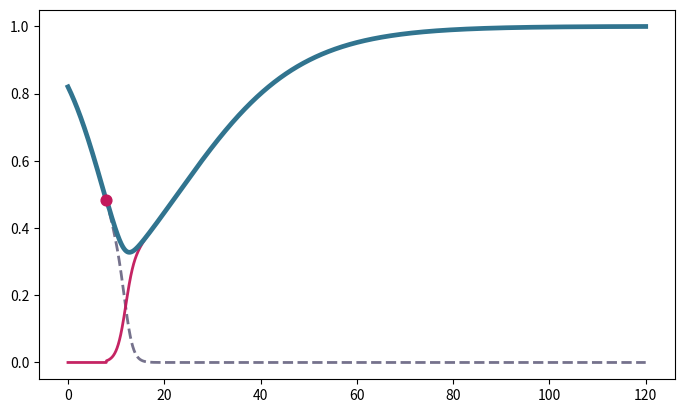

Reproduce this figure in Python. (Note: this script raises an exception after producing the figure.)
from pathlib import Path

import matplotlib
matplotlib.use("Agg", force=True)

import numpy as np
import matplotlib.pyplot as plt

plt.ioff()

# ------------------------------------------------------------
# Simple host–microbiome rescue model
#
# U(t): hosts without beneficial microbe
# I(t): hosts with beneficial microbe
# N(t) = U(t) + I(t)
#
# Uninfected hosts decline after environmental change.
# Microbe-carrying hosts have improved growth.
# The microbe is introduced at t_intro and also spreads
# horizontally from I to U.
# ------------------------------------------------------------

# output file
out = Path("microbial_rescue_curve.png")

# --------------------------
# parameters
# --------------------------
T = 120.0         # total time
dt = 0.05         # time step
times = np.arange(0, T + dt, dt)

K = 1.0           # carrying capacity (scaled)

# growth rates under environmental stress
r_U = -0.20
r_I = 0.08

# horizontal spread of beneficial microbe
beta = 1.0

# introduction event
t_intro = 8.0
I_intro = 0.005   # small microbe-carrying introduction pulse

# initial conditions
U = np.zeros_like(times)
I = np.zeros_like(times)
U[0] = 0.82
I[0] = 0.0

# --------------------------
# simulate by Euler method
# --------------------------
introduced = False

for k in range(len(times) - 1):
    t = times[k]

    # one-time introduction of beneficial microbe
    if (not introduced) and (t >= t_intro):
        I[k] += I_intro
        introduced = True

    N = U[k] + I[k]
    N_safe = max(N, 1e-12)

    # density-regulated growth
    grow_U = r_U * U[k] * (1 - N / K)
    grow_I = r_I * I[k] * (1 - N / K)

    # horizontal spread of beneficial microbe
    trans = beta * U[k] * I[k] / N_safe

    dU = grow_U - trans
    dI = grow_I + trans

    U[k + 1] = max(U[k] + dt * dU, 0.0)
    I[k + 1] = max(I[k] + dt * dI, 0.0)

# handle case where intro lands exactly on final step
if (not introduced) and (times[-1] >= t_intro):
    I[-1] += I_intro

N = U + I

# --------------------------
# identify "rescue" point
# --------------------------
# approximate rescue turnaround as the minimum of total population
imin = np.argmin(N)
t_min = times[imin]
N_min = N[imin]

# first time after the minimum that total population clearly rises
# and exceeds the minimum by a small amount
post = np.where((times > t_min) & (N > N_min + 0.03))[0]
irescue = post[0] if len(post) > 0 else imin
t_rescue = times[irescue]
N_rescue = N[irescue]

# --------------------------
# plot
# --------------------------
fig, ax = plt.subplots(figsize=(8.2, 4.8))

# total population = main rescue curve
ax.plot(times, N, linewidth=3.4, color="#31748f", label="Total host population", zorder=4)

# optional component curves
ax.plot(times, U, linewidth=2.0, color="#6e6a86", alpha=0.95, linestyle="--",
        label="Without beneficial microbe", zorder=2)
ax.plot(times, I, linewidth=2.0, color="#c2185b", alpha=0.95,
        label="With beneficial microbe", zorder=3)

# mark introduction time
N_intro = np.interp(t_intro, times, N)
ax.scatter([t_intro], [N_intro], s=60, color="#c2185b", zorder=5)

# ax.annotate(
#     "",
#     xy=(t_intro, N_intro),
#     xytext=(t_intro - 22, N_intro + 0.18),
#     arrowprops=dict(arrowstyle="->", lw=1.8, color="#c2185b"),
#     fontsize=11,
#     color="#8e1244"
# )

# mark rescue turnaround
# ax.scatter([t_min], [N_min], s=55, color="#f6c177", edgecolor="black", zorder=6)
# ax.annotate(
#     "population reaches minimum\nthen begins recovery",
#     xy=(t_min, N_min),
#     xytext=(t_min + 8, N_min - 0.10),
#     arrowprops=dict(arrowstyle="->", lw=1.5, color="#f6c177"),
#     fontsize=10,
#     color="#7a5a00"
# )

# subtle marker for "rescue underway"
# ax.scatter([t_rescue], [N_rescue], s=40, color="#ebbcba", edgecolor="black", zorder=6)
# ax.annotate(
#     "rescue underway",
#     xy=(t_rescue, N_rescue),
#     xytext=(t_rescue + 8, N_rescue + 0.08),
#     arrowprops=dict(arrowstyle="->", lw=1.4, color="#ebbcba"),
#     fontsize=10,
#     color="#8b5e5c"
# )


# little microbe icon near the recovery phase
def add_microbe(ax, x=0.82, y=0.80, size=0.04,
                body_color="#c2185b", accent_color="#8e1244"):
    tr = ax.transAxes  # draw in axes coordinates, not data coordinates

    body = Circle((x, y), size, facecolor=body_color, edgecolor=accent_color,
                  linewidth=1.8, zorder=7, transform=tr, clip_on=False)
    ax.add_patch(body)

    # cilia / spikes
    angles = np.linspace(0, 2*np.pi, 12, endpoint=False)
    for ang in angles:
        x0 = x + size * np.cos(ang)
        y0 = y + size * np.sin(ang)
        x1 = x + 1.45 * size * np.cos(ang)
        y1 = y + 1.45 * size * np.sin(ang)
        ax.plot([x0, x1], [y0, y1],
                color=accent_color, lw=1.0, zorder=6,
                transform=tr, clip_on=False)

    # eyes
    eye1 = Circle((x - 0.35*size, y + 0.22*size), 0.18*size,
                  color="white", zorder=8, transform=tr, clip_on=False)
    eye2 = Circle((x + 0.35*size, y + 0.22*size), 0.18*size,
                  color="white", zorder=8, transform=tr, clip_on=False)
    pupil1 = Circle((x - 0.30*size, y + 0.18*size), 0.08*size,
                    color="black", zorder=9, transform=tr, clip_on=False)
    pupil2 = Circle((x + 0.30*size, y + 0.18*size), 0.08*size,
                    color="black", zorder=9, transform=tr, clip_on=False)

    ax.add_patch(eye1)
    ax.add_patch(eye2)
    ax.add_patch(pupil1)
    ax.add_patch(pupil2)

    # smile
    tt = np.linspace(-0.9, 0.9, 60)
    xs = x + 0.42*size*np.sin(tt)
    ys = y - 0.28*size - 0.18*size*np.cos(tt)
    ax.plot(xs, ys, color=accent_color, lw=1.1, zorder=9,
            transform=tr, clip_on=False)

add_microbe(ax, x=0.84, y=0.80, size=0.075)

# aesthetics
ax.set_xlim(times.min(), times.max())
ax.set_ylim(0, 1.05)
# ax.set_xlabel("Time", fontsize=12)
# ax.set_ylabel("Population size", fontsize=12)
# ax.set_title("Microbiome-mediated evolutionary rescue", fontsize=14, pad=10)

ax.spines["top"].set_visible(False)
ax.spines["right"].set_visible(False)
ax.tick_params(axis="both", labelsize=10)
ax.legend(frameon=False, loc="lower right", fontsize=10)

plt.tight_layout()

fig.patch.set_alpha(0)
ax.set_facecolor("none")

fig.savefig(
    out,
    dpi=220,
    bbox_inches="tight",
    transparent=True,
    pad_inches=0.02
)

# fig.savefig(
#     out,
#     dpi=220,
#     bbox_inches="tight",
#     transparent=False
# )

plt.close(fig)

print(f"saved {out.resolve()}")
